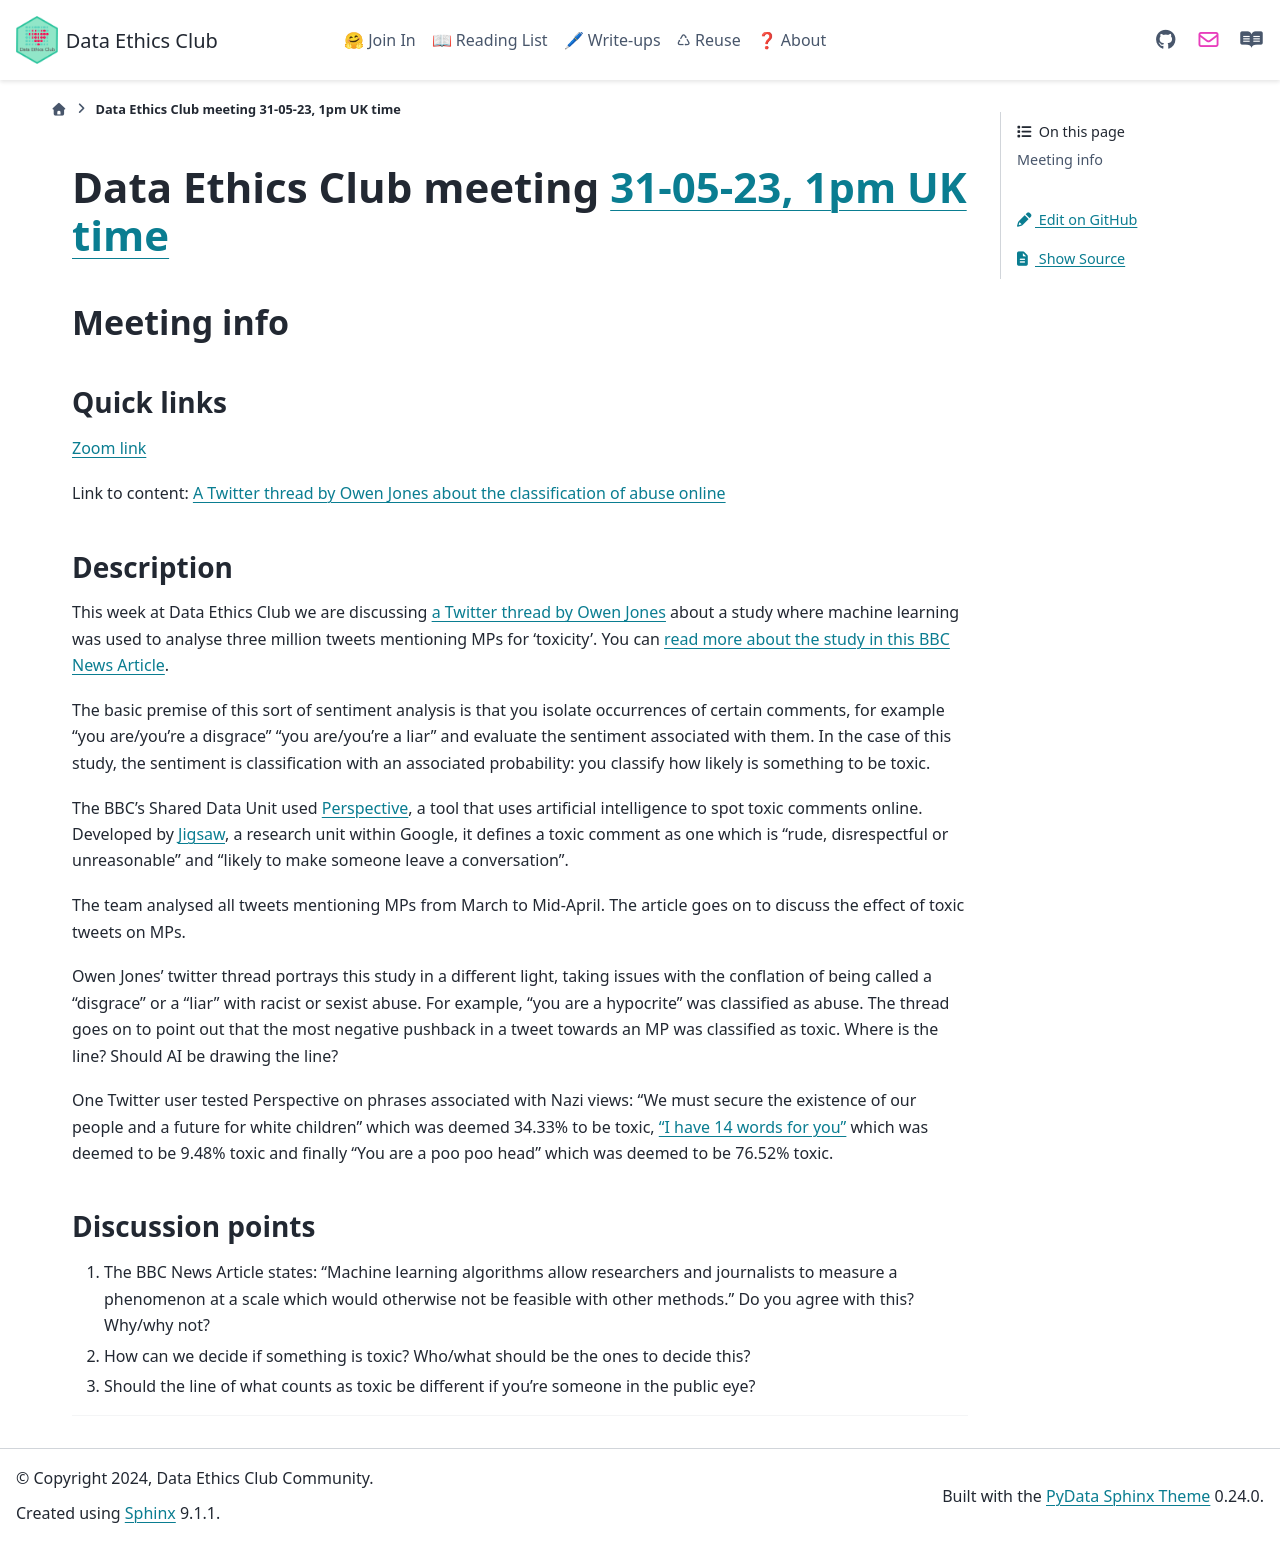

repository: very-good-science/data-ethics-club · page: join_in/meetings/2023/05-may/31-05-23_meeting.html · generator: sphinx

# Data Ethics Club meeting [31-05-23, 1pm UK time][timedate]

<!-- 
TODO:
- [ ] Change to a new branch (DD-MM-YY_meeting)
- [ ] Copy this template to meetings/YEAR/DD-MM-YY_meeting.md (put in actual year + date)
- [ ] Put in the Event time on: https://www.timeanddate.com/worldclock/fixedform.html and copy result to LINK-TO-TIMEDATE
- [ ] Change all ALL-CAPS placeholders in this form
- [ ] Update the hyperlinks at the bottom of the template
- [ ] Add link to the new file in meetings.md
- [ ] Update the next-meeting.md file
- [ ] Pull request!
- [ ] Create or edit the calendar invite to copy and paste this info over and send it/send an update.
- [ ] Maybe tweet it? #DataEthicsClub @jgiBristol

Repeat meeting link is currently: https://bristol-ac-uk.zoom.us/j/94475153265


Usual time 13:00-14:00
-->
## Meeting info

### Quick links

[Zoom link][zoom]

Link to content: [A Twitter thread by Owen Jones about the classification of abuse online](https://twitter.com/OwenJones84/status/1590295662759153665)

### Description

This week at Data Ethics Club we are discussing [a Twitter thread by Owen Jones](https://twitter.com/OwenJones84/status/1590295662759153665) about a study where machine learning was used to analyse three million tweets mentioning MPs for ‘toxicity’. You can [read more about the study in this BBC News Article](https://www.bbc.co.uk/news/uk-63330885).

The basic premise of this sort of sentiment analysis is that you isolate occurrences of certain comments, for example “you are/you’re a disgrace” “you are/you’re a liar” and evaluate the sentiment associated with them. In the case of this study, the sentiment is classification with an associated probability: you classify how likely is something to be toxic.  

The BBC's Shared Data Unit used [Perspective](https://perspectiveapi.com/), a tool that uses artificial intelligence to spot toxic comments online.
Developed by [Jigsaw](https://jigsaw.google.com/), a research unit within Google, it defines a toxic comment as one which is "rude, disrespectful or unreasonable" and "likely to make someone leave a conversation".

The team analysed all tweets mentioning MPs from March to Mid-April.
The article goes on to discuss the effect of toxic tweets on MPs. 

Owen Jones’ twitter thread portrays this study in a different light, taking issues with the conflation of being called a “disgrace” or a “liar” with racist or sexist abuse. For example, “you are a hypocrite” was classified as abuse. 
The thread goes on to point out that the most negative pushback in a tweet towards an MP was classified as toxic. Where is the line? Should AI be drawing the line?

One Twitter user tested Perspective on phrases associated with Nazi views: “We must secure the existence of our people and a future for white children” which was deemed 34.33% to be toxic, [“I have 14 words for you”](https://en.wikipedia.org/wiki/Fourteen_Words) which was deemed to be 9.48% toxic and finally “You are a poo poo head” which was deemed to be 76.52% toxic.


### Discussion points

1.	The BBC News Article states: “Machine learning algorithms allow researchers and journalists to measure a phenomenon at a scale which would otherwise not be feasible with other methods.” Do you agree with this? Why/why not?  
2.	How can we decide if something is toxic? Who/what should be the ones to decide this?  
3.	Should the line of what counts as toxic be different if you’re someone in the public eye?  
 

---

<!--

## Meeting notes

### Who came
Number of people:

### What did we think?
Notes here!
Shall we email the author? If so, who'll send the email?

-->

[timedate]: https://www.timeanddate.com/worldclock/fixedtime.html?msg=Data+Ethics+Club&iso=20230531T13&p1=299&ah=1
[content]: https://twitter.com/OwenJones84/status/1590295662759153665  
[zoom]: https://bristol-ac-uk.zoom.us/j/94475153265  
